The GitHub repository Coohrentiin/BIO583_Detection_of_retinal_diseases contains a labelled image folder "duke2D_for_CNN" with 2 categories: amd, normal. Examples follow, each with its label.

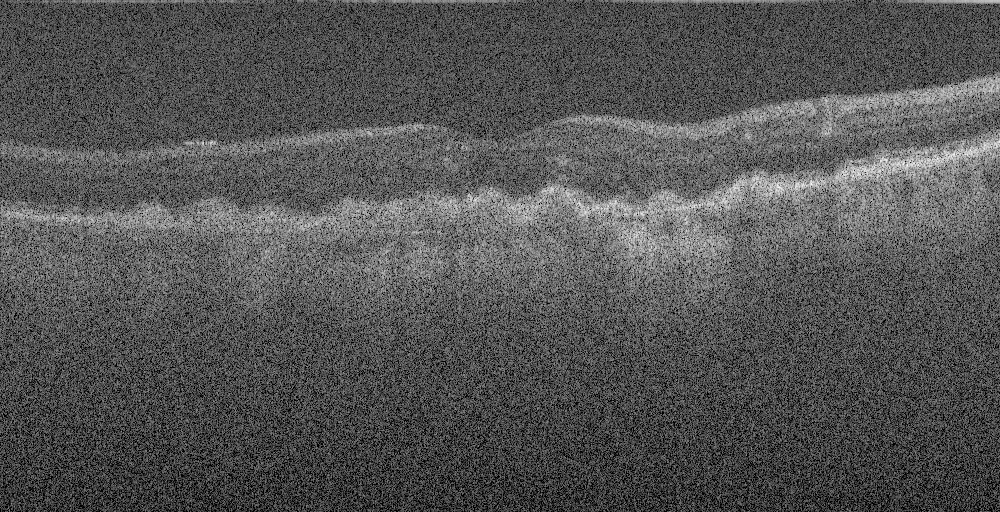
Label: amd

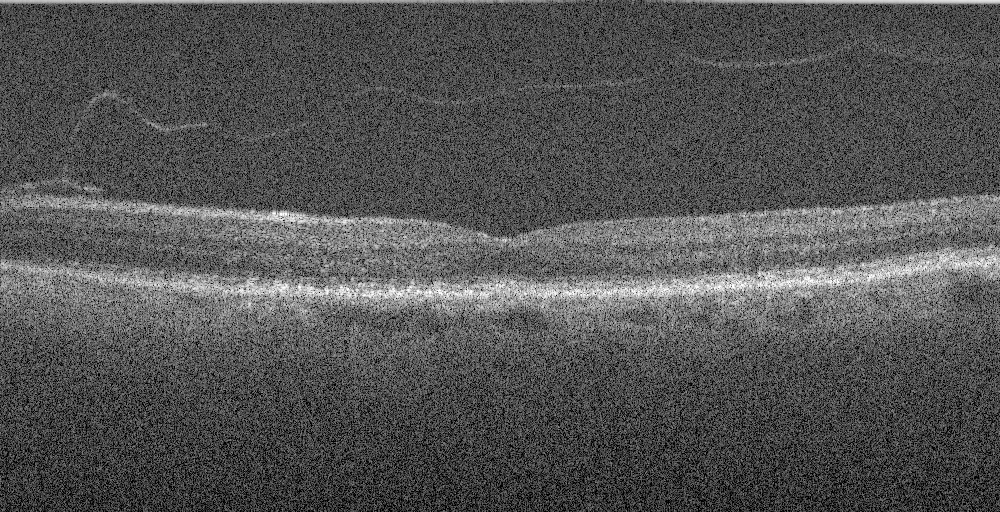
Label: amd

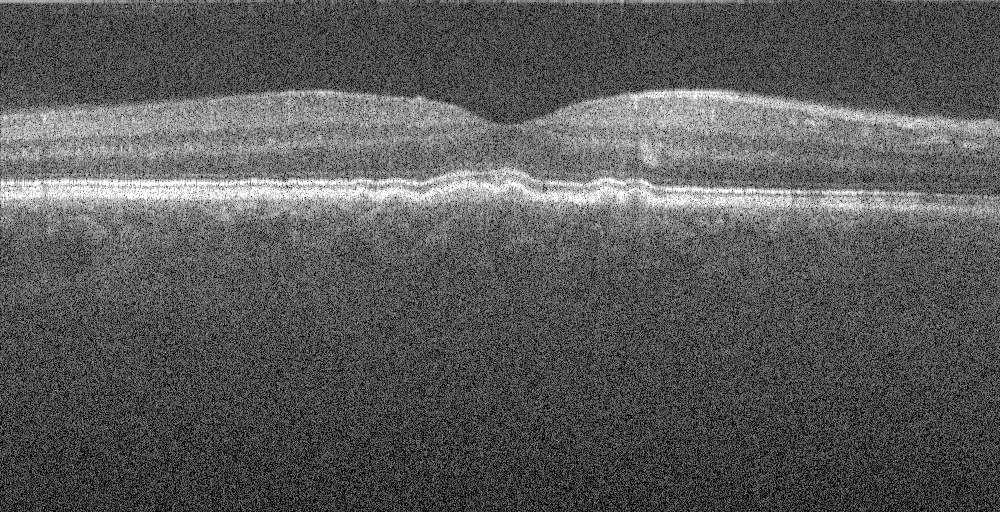
Label: amd

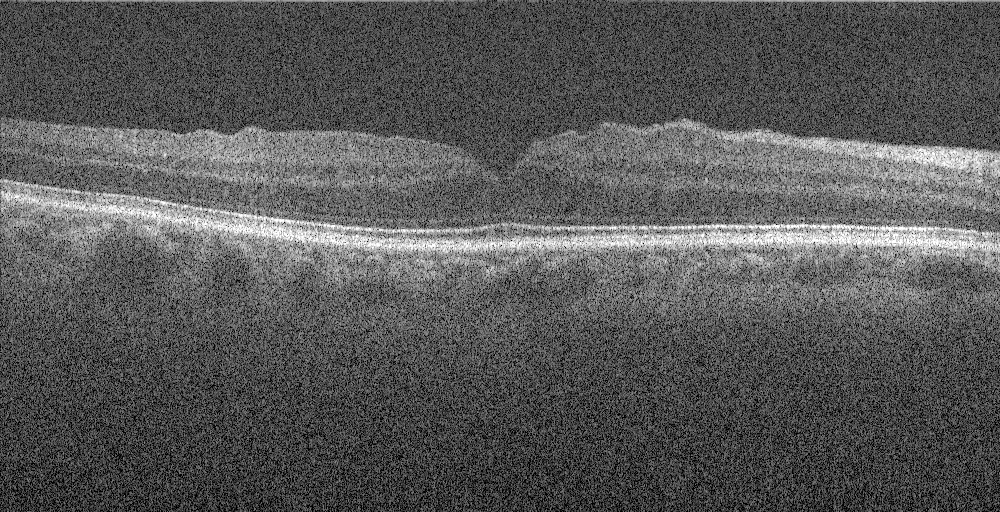
Label: normal

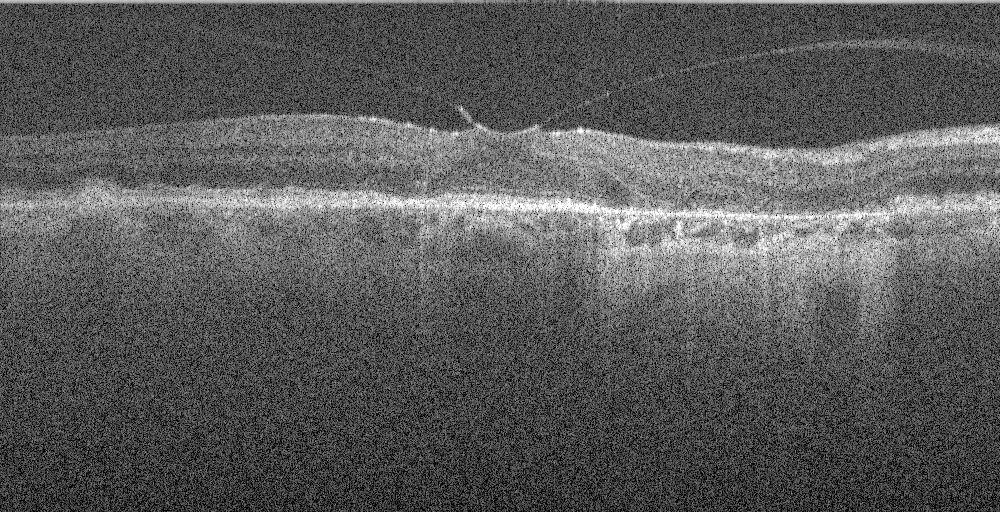
Label: amd

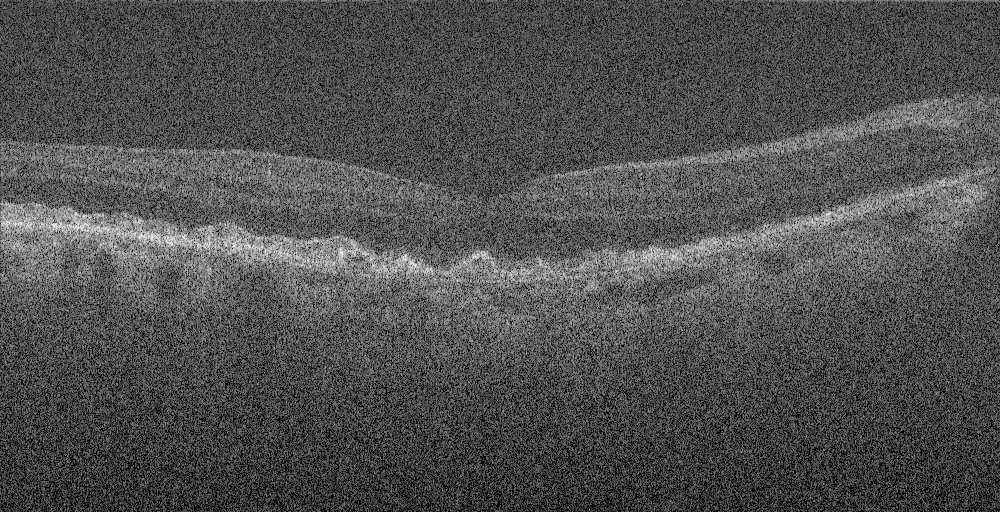
Label: amd
